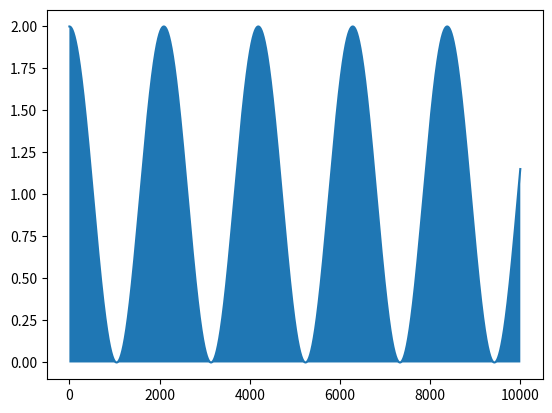

Write the Python code that produced this figure.
import matplotlib.pyplot as plt
import math

valores=[x for x in range(0,10000,1)]
coluna0 = [x for x in valores]
coluna1 = [math.cos((x*0.003))+1 for x in valores]


#plota o grafico
plt.plot(coluna0, coluna1)
plt.fill_between(coluna0, 0, coluna1)
plt.show()